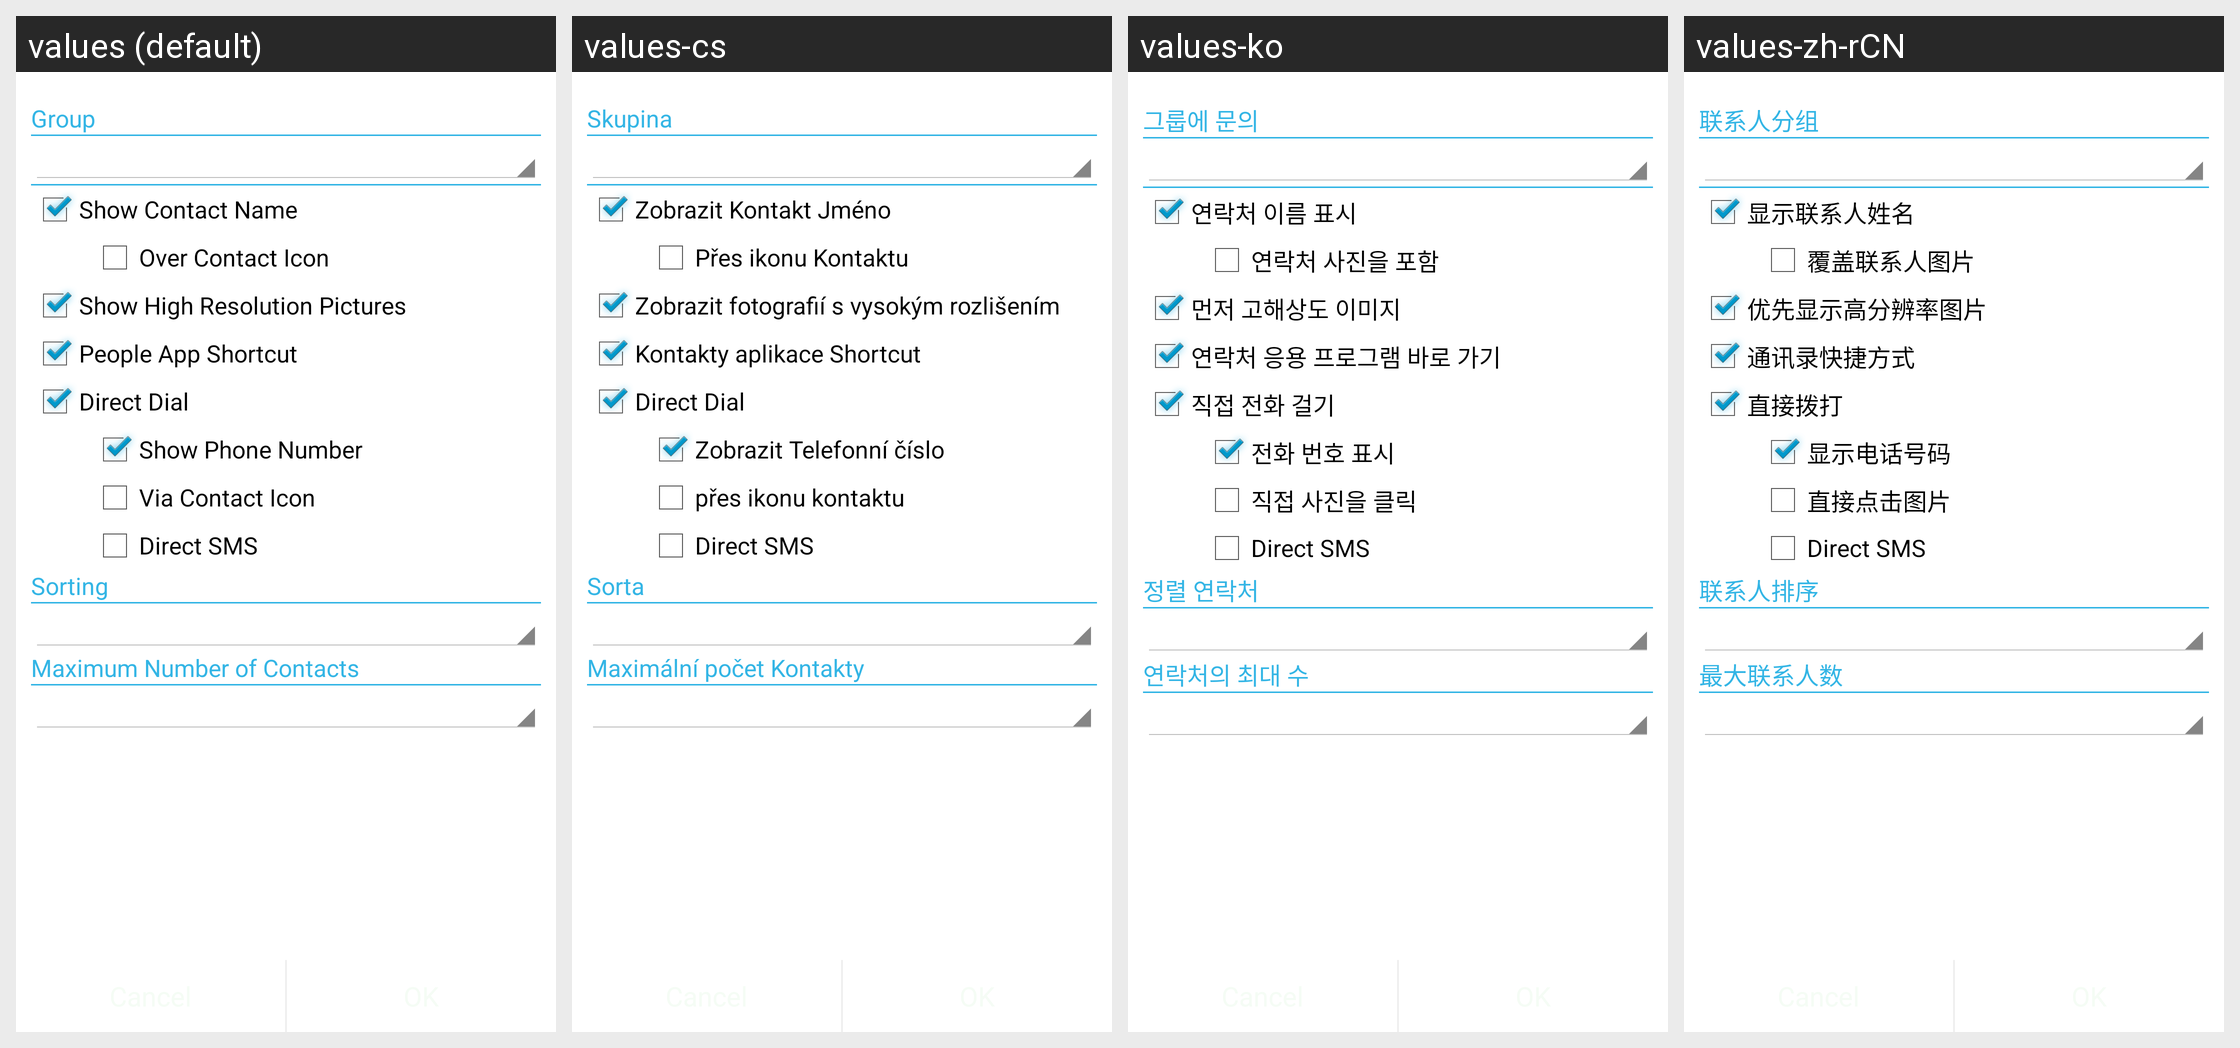

For this localized Android screen grid, give each drawn string resource with its value in every locale shown.
Android screen res/layout/appwidget_configure.xml rendered under 4 locales, left to right: values (default), values-cs, values-ko, values-zh-rCN. Device: Nexus 5 (rendered at 1080×1920; each locale shown at half size, 540×960, under a caption strip naming it); theme Contacts.Widget.Theme.
Other locales in the repository, not shown: values-de, values-es, values-fr, values-hu, values-it, values-ja, values-pl, values-pt, values-ru, values-zh, values-zh-rTW.
Strings drawn on this screen, with the default value and each locale's value (text and hints the layout hard-codes, and strings that could not be matched under every locale, appear in the picture but are not listed):

contactGroup
  values: Group
  values-cs: Skupina
  values-ko: 그룹에 문의
  values-zh-rCN: 联系人分组

checkShowNameText
  values: Show Contact Name
  values-cs: Zobrazit Kontakt Jméno
  values-ko: 연락처 이름 표시
  values-zh-rCN: 显示联系人姓名

showNameOverlayText
  values: Over Contact Icon
  values-cs: Přes ikonu Kontaktu
  values-ko: 연락처 사진을 포함
  values-zh-rCN: 覆盖联系人图片

showHighResText
  values: Show High Resolution Pictures
  values-cs: Zobrazit fotografií s vysokým rozlišením
  values-ko: 먼저 고해상도 이미지
  values-zh-rCN: 优先显示高分辨率图片

showPeopleAppShortcut
  values: People App Shortcut
  values-cs: Kontakty aplikace Shortcut
  values-ko: 연락처 응용 프로그램 바로 가기
  values-zh-rCN: 通讯录快捷方式

directDialText
  values: Direct Dial
  values-cs: Direct Dial
  values-ko: 직접 전화 걸기
  values-zh-rCN: 直接拨打

showPhoneNumberText
  values: Show Phone Number
  values-cs: Zobrazit Telefonní číslo
  values-ko: 전화 번호 표시
  values-zh-rCN: 显示电话号码

viaContactIcon
  values: Via Contact Icon
  values-cs: přes ikonu kontaktu
  values-ko: 직접 사진을 클릭
  values-zh-rCN: 直接点击图片

directSmsText
  values: Direct SMS
  values-cs: Direct SMS  [not translated; the default value is used]
  values-ko: Direct SMS  [not translated; the default value is used]
  values-zh-rCN: Direct SMS  [not translated; the default value is used]

contactSorting
  values: Sorting
  values-cs: Sorta
  values-ko: 정렬 연락처
  values-zh-rCN: 联系人排序

setMaxNumberTitle
  values: Maximum Number of Contacts
  values-cs: Maximální počet Kontakty
  values-ko: 연락처의 최대 수
  values-zh-rCN: 最大联系人数
